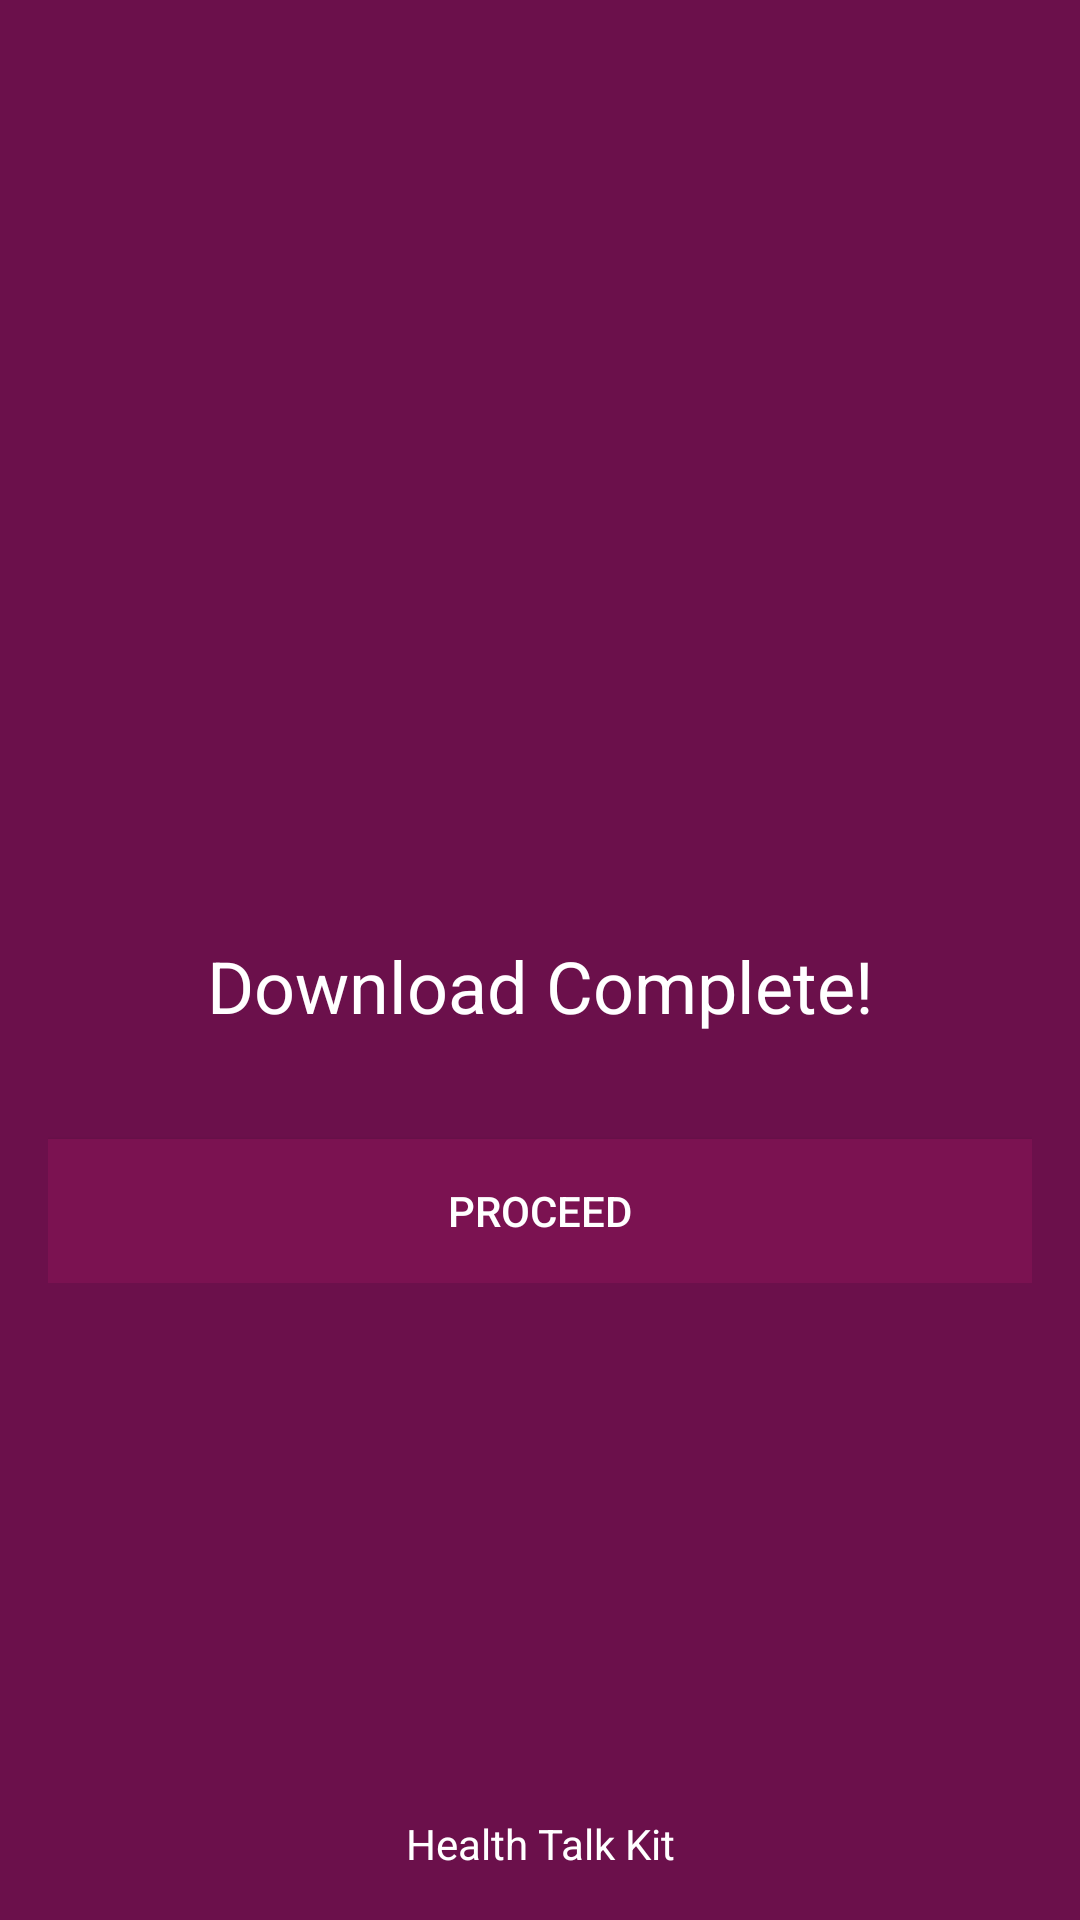

The Android layout XML behind this screen, and the referenced resources:
<!-- AndroidManifest.xml: activity theme NoActionBar -->
<!-- res/layout/activity_setup.xml -->
<?xml version="1.0" encoding="utf-8"?>
<FrameLayout xmlns:android="http://schemas.android.com/apk/res/android"
    xmlns:app="http://schemas.android.com/apk/res-auto"
    xmlns:tools="http://schemas.android.com/tools"
    android:layout_width="match_parent"
    android:layout_height="match_parent"
    tools:context=".SetupActivity"
    android:background="@color/colorPrimaryDark">
    <RelativeLayout
        android:layout_width="match_parent"
        android:layout_height="match_parent"
        android:padding="16dp">
        <LinearLayout
            android:id="@+id/downloadingLayout"
            android:layout_width="match_parent"
            android:layout_height="wrap_content"
            android:layout_centerInParent="true"
            android:orientation="vertical"
            android:visibility="gone">
            <TextView
                android:layout_width="match_parent"
                android:layout_height="wrap_content"
                android:textSize="24sp"
                android:gravity="center"
                android:textColor="#FFFFFF"
                android:text="Downloading Content"/>
            <ProgressBar
                android:id="@+id/downloadProgress"
                android:layout_width="match_parent"
                android:layout_height="wrap_content"
                android:layout_gravity="center"
                android:indeterminate="true"
                android:layout_marginTop="12dp"
                android:layout_marginLeft="32dp"
                android:layout_marginRight="32dp"
                style="@style/Base.Widget.AppCompat.ProgressBar.Horizontal"
                android:indeterminateTint="#FFFFFF"
                tools:targetApi="lollipop" />

            <TextView
                android:id="@+id/downloading"
                android:layout_width="match_parent"
                android:layout_height="wrap_content"
                android:textColor="#FFFFFF"
                android:gravity="center"
                android:textAppearance="@style/TextAppearance.AppCompat.Title"
                android:text="Downloaing health talk kit"/>
        </LinearLayout>

        <LinearLayout
            android:id="@+id/completedLayout"
            android:layout_width="match_parent"
            android:layout_height="wrap_content"
            android:layout_centerInParent="true"
            android:orientation="vertical"
            android:visibility="visible">
            <ImageView
                android:layout_width="100dp"
                android:layout_height="100dp"
                app:srcCompat="@drawable/ic_check"
                tools:ignore="VectorDrawableCompat"
                android:layout_gravity="center_horizontal"
                android:tint="#FFF"/>
            <TextView
                android:layout_width="match_parent"
                android:layout_height="wrap_content"
                android:gravity="center"
                android:text="Download Complete!"
                android:textColor="#FFF"
                android:textSize="24sp"/>

            <Button
                android:id="@+id/proceed_button"
                android:layout_width="match_parent"
                android:layout_height="wrap_content"
                android:background="@color/colorPrimary"
                android:text="PROCEED"
                android:textColor="@android:color/white"
                android:layout_marginTop="@dimen/spacing_xlarge"
                android:drawableRight="@drawable/ic_arrow_right"
                android:drawableTint="@android:color/white"/>
        </LinearLayout>

        <LinearLayout
            android:id="@+id/errorLayout"
            android:layout_width="match_parent"
            android:layout_height="wrap_content"
            android:layout_centerInParent="true"
            android:orientation="vertical"
            android:visibility="gone">
            <ImageView
                android:layout_width="100dp"
                android:layout_height="100dp"
                app:srcCompat="@drawable/ic_warning"
                tools:ignore="VectorDrawableCompat"
                android:layout_gravity="center_horizontal"
                android:tint="#FFF"/>
            <TextView
                android:layout_width="match_parent"
                android:layout_height="wrap_content"
                android:gravity="center"
                android:text="There was an error downloading the data. Please change your connection or report this issue on playstore"
                android:textColor="#FFF"
                android:textSize="18sp"/>

            <Button
                android:layout_width="wrap_content"
                android:layout_height="wrap_content"
                android:layout_gravity="center"
                android:text="Retry"
                android:id="@+id/retryBtn"
                android:textColor="@android:color/white"
                android:background="@color/colorPrimary"
                android:layout_marginTop="@dimen/spacing_large"/>
        </LinearLayout>

        <TextView
            android:layout_width="match_parent"
            android:layout_height="wrap_content"
            android:layout_alignParentBottom="true"
            android:gravity="center"
            android:textColor="#FFFFFF"
            android:text="@string/app_name"/>
    </RelativeLayout>

</FrameLayout>
<!-- resources referenced by this layout -->
<resources>
  <color name="colorPrimary">#7B1251</color>
  <color name="colorPrimaryDark">#6B104B</color>
  <dimen name="spacing_large">15dp</dimen>
  <dimen name="spacing_xlarge">35dp</dimen>
  <string name="app_name">Health Talk Kit</string>
  <style name="NoActionBar" parent="Theme.AppCompat.Light.NoActionBar">
          <item name="android:windowFullscreen">true</item>
      </style>
</resources>
